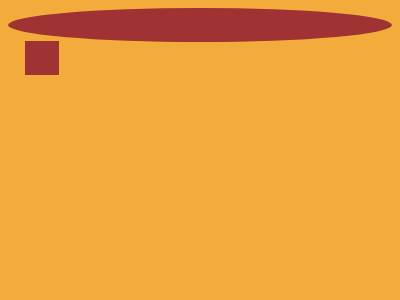

Write a web page that renders exactly this picture using CSS.

<!DOCTYPE html>
<html lang="en">
<head>
  <meta charset="UTF-8">
  <meta name="viewport" content="width=device-width, initial-scale=1.0">
  <title>Document</title>
</head>
<body>
  <p>
  <p>
  <p>
    <style>
      * {
        background: var(--b, #F3AC3C);
  
        * {
          --b: #000;
          border: 17px solid #9F3333;
          border-radius: var(--r, 50%);
          margin: 54 100 46;
  
          p {
            position: fixed;
            padding: 70 0;
            --r: 0;
            margin: 0 65;
            border-width: 18;
  
            +p {
              --r: 0 0 14px 14px;
              padding: 7.5 15;
              border: 0;
              margin: 71 117;
              rotate: -28deg;
              --b: #FFF;
  
              +p {
                margin: 71 18;
                rotate: 28deg;
              }
            }
          }
        }
      }
    </style>
</body>
</html>